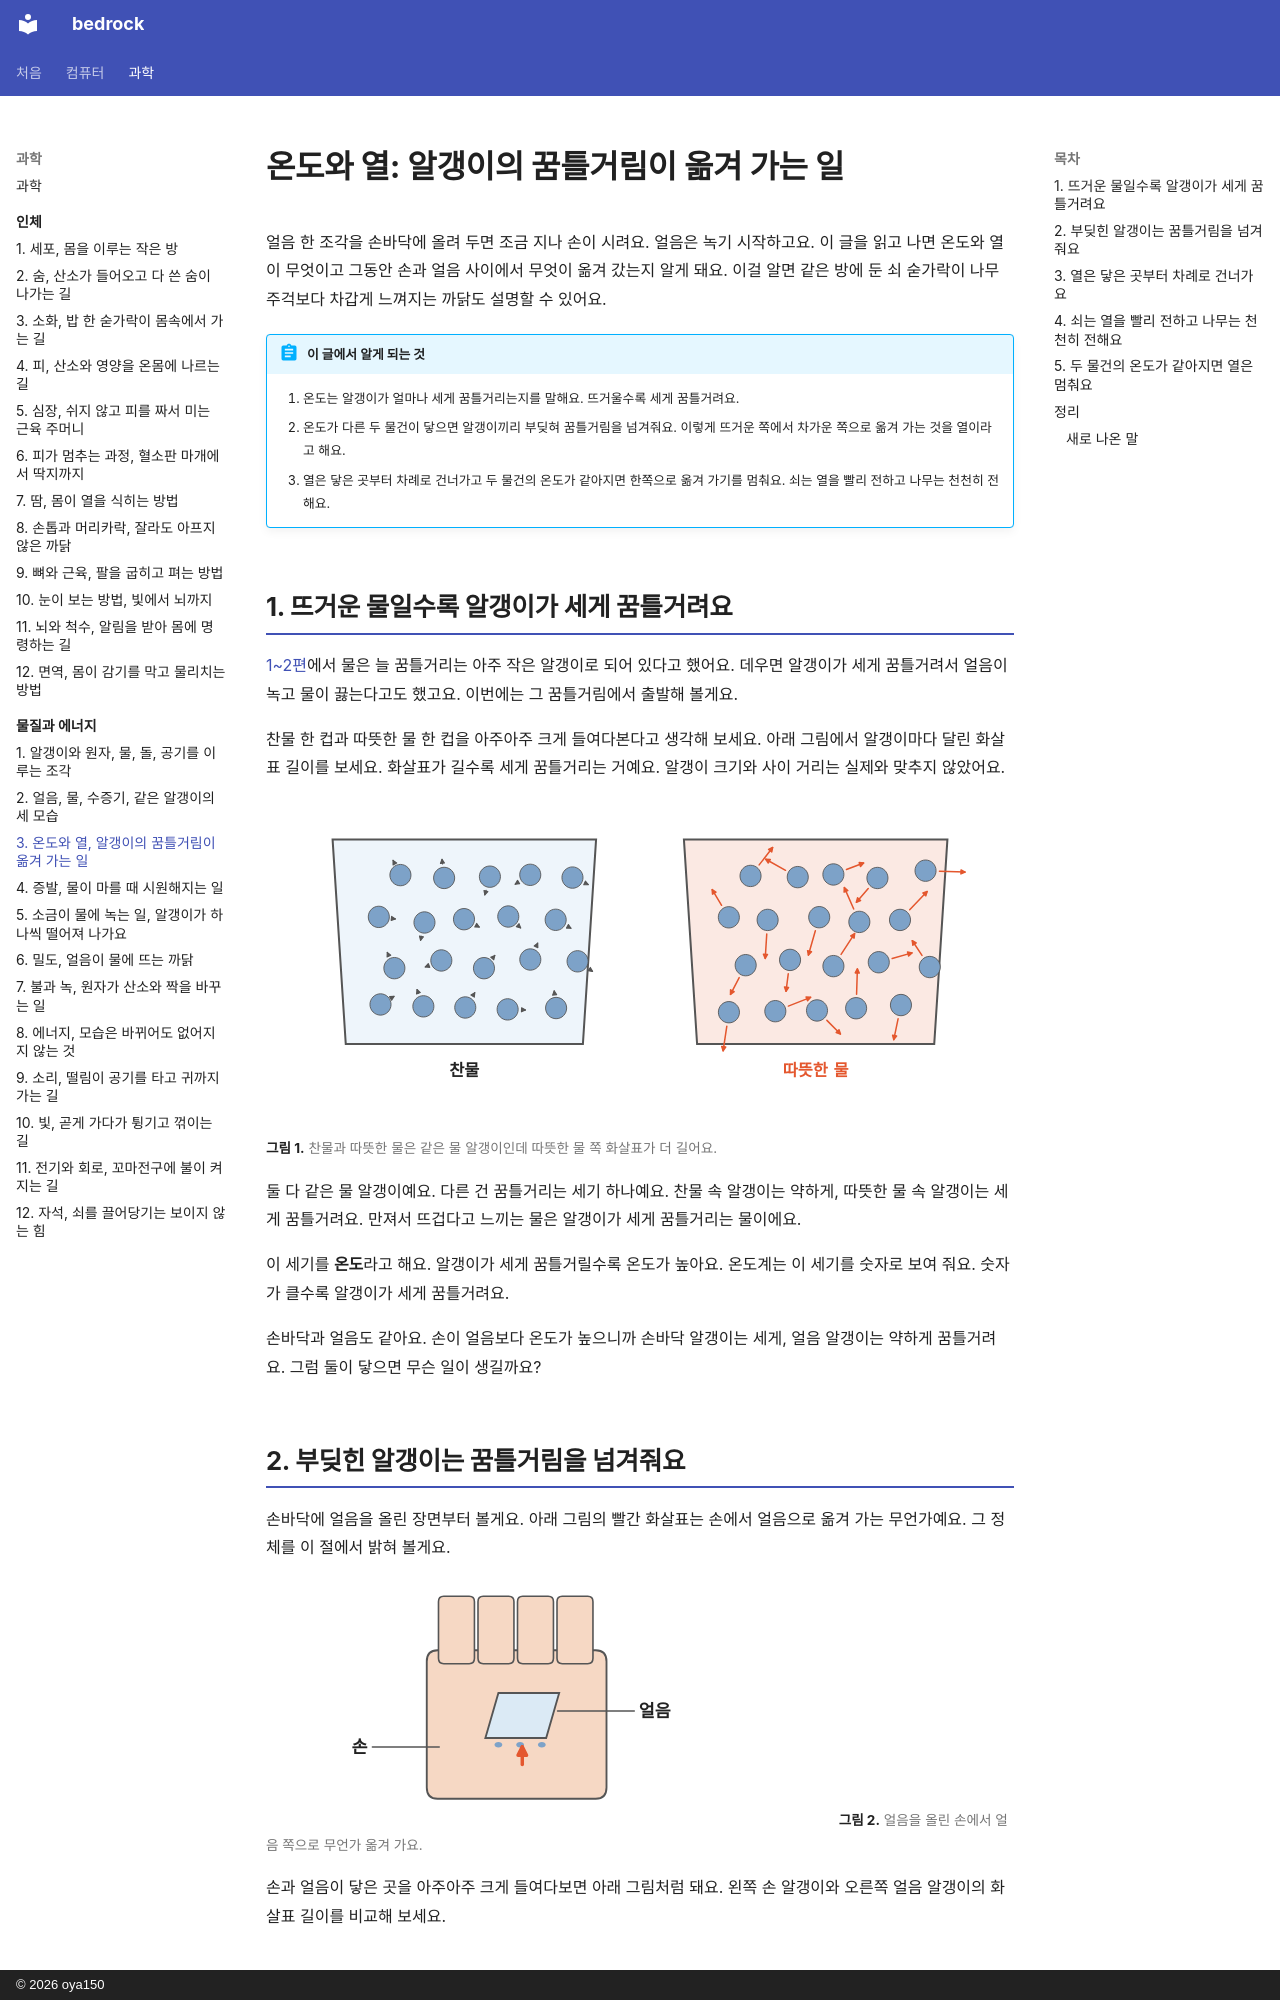

repository: oya150/bedrock · page: matter/03-heat/index.html · generator: mkdocs · copyright: © 2026 oya150

# 온도와 열: 알갱이의 꿈틀거림이 옮겨 가는 일

얼음 한 조각을 손바닥에 올려 두면 조금 지나 손이 시려요. 얼음은 녹기 시작하고요. 이 글을 읽고 나면 온도와 열이 무엇이고 그동안 손과 얼음 사이에서 무엇이 옮겨 갔는지 알게 돼요. 이걸 알면 같은 방에 둔 쇠 숟가락이 나무 주걱보다 차갑게 느껴지는 까닭도 설명할 수 있어요.

!!! abstract "이 글에서 알게 되는 것"
    1. 온도는 알갱이가 얼마나 세게 꿈틀거리는지를 말해요. 뜨거울수록 세게 꿈틀거려요.
    2. 온도가 다른 두 물건이 닿으면 알갱이끼리 부딪혀 꿈틀거림을 넘겨줘요. 이렇게 뜨거운 쪽에서 차가운 쪽으로 옮겨 가는 것을 열이라고 해요.
    3. 열은 닿은 곳부터 차례로 건너가고 두 물건의 온도가 같아지면 한쪽으로 옮겨 가기를 멈춰요. 쇠는 열을 빨리 전하고 나무는 천천히 전해요.

## 1. 뜨거운 물일수록 알갱이가 세게 꿈틀거려요

[1~2편](01-particles.md)에서 물은 늘 꿈틀거리는 아주 작은 알갱이로 되어 있다고 했어요. 데우면 알갱이가 세게 꿈틀거려서 얼음이 녹고 물이 끓는다고도 했고요. 이번에는 그 꿈틀거림에서 출발해 볼게요.

찬물 한 컵과 따뜻한 물 한 컵을 아주아주 크게 들여다본다고 생각해 보세요. 아래 그림에서 알갱이마다 달린 화살표 길이를 보세요. 화살표가 길수록 세게 꿈틀거리는 거예요. 알갱이 크기와 사이 거리는 실제와 맞추지 않았어요.

![컵 두 개가 나란히 있다. 왼쪽 찬물 컵의 파란 알갱이들은 짧은 화살표를 달고 있다. 오른쪽 따뜻한 물 컵의 알갱이들은 긴 빨간 화살표를 달고 있다.](img/03/m03-cups.svg)
**그림 1.** 찬물과 따뜻한 물은 같은 물 알갱이인데 따뜻한 물 쪽 화살표가 더 길어요.
{ .fig-cap }

둘 다 같은 물 알갱이예요. 다른 건 꿈틀거리는 세기 하나예요. 찬물 속 알갱이는 약하게, 따뜻한 물 속 알갱이는 세게 꿈틀거려요. 만져서 뜨겁다고 느끼는 물은 알갱이가 세게 꿈틀거리는 물이에요.

이 세기를 **온도**라고 해요. 알갱이가 세게 꿈틀거릴수록 온도가 높아요. 온도계는 이 세기를 숫자로 보여 줘요. 숫자가 클수록 알갱이가 세게 꿈틀거려요.

손바닥과 얼음도 같아요. 손이 얼음보다 온도가 높으니까 손바닥 알갱이는 세게, 얼음 알갱이는 약하게 꿈틀거려요. 그럼 둘이 닿으면 무슨 일이 생길까요?
